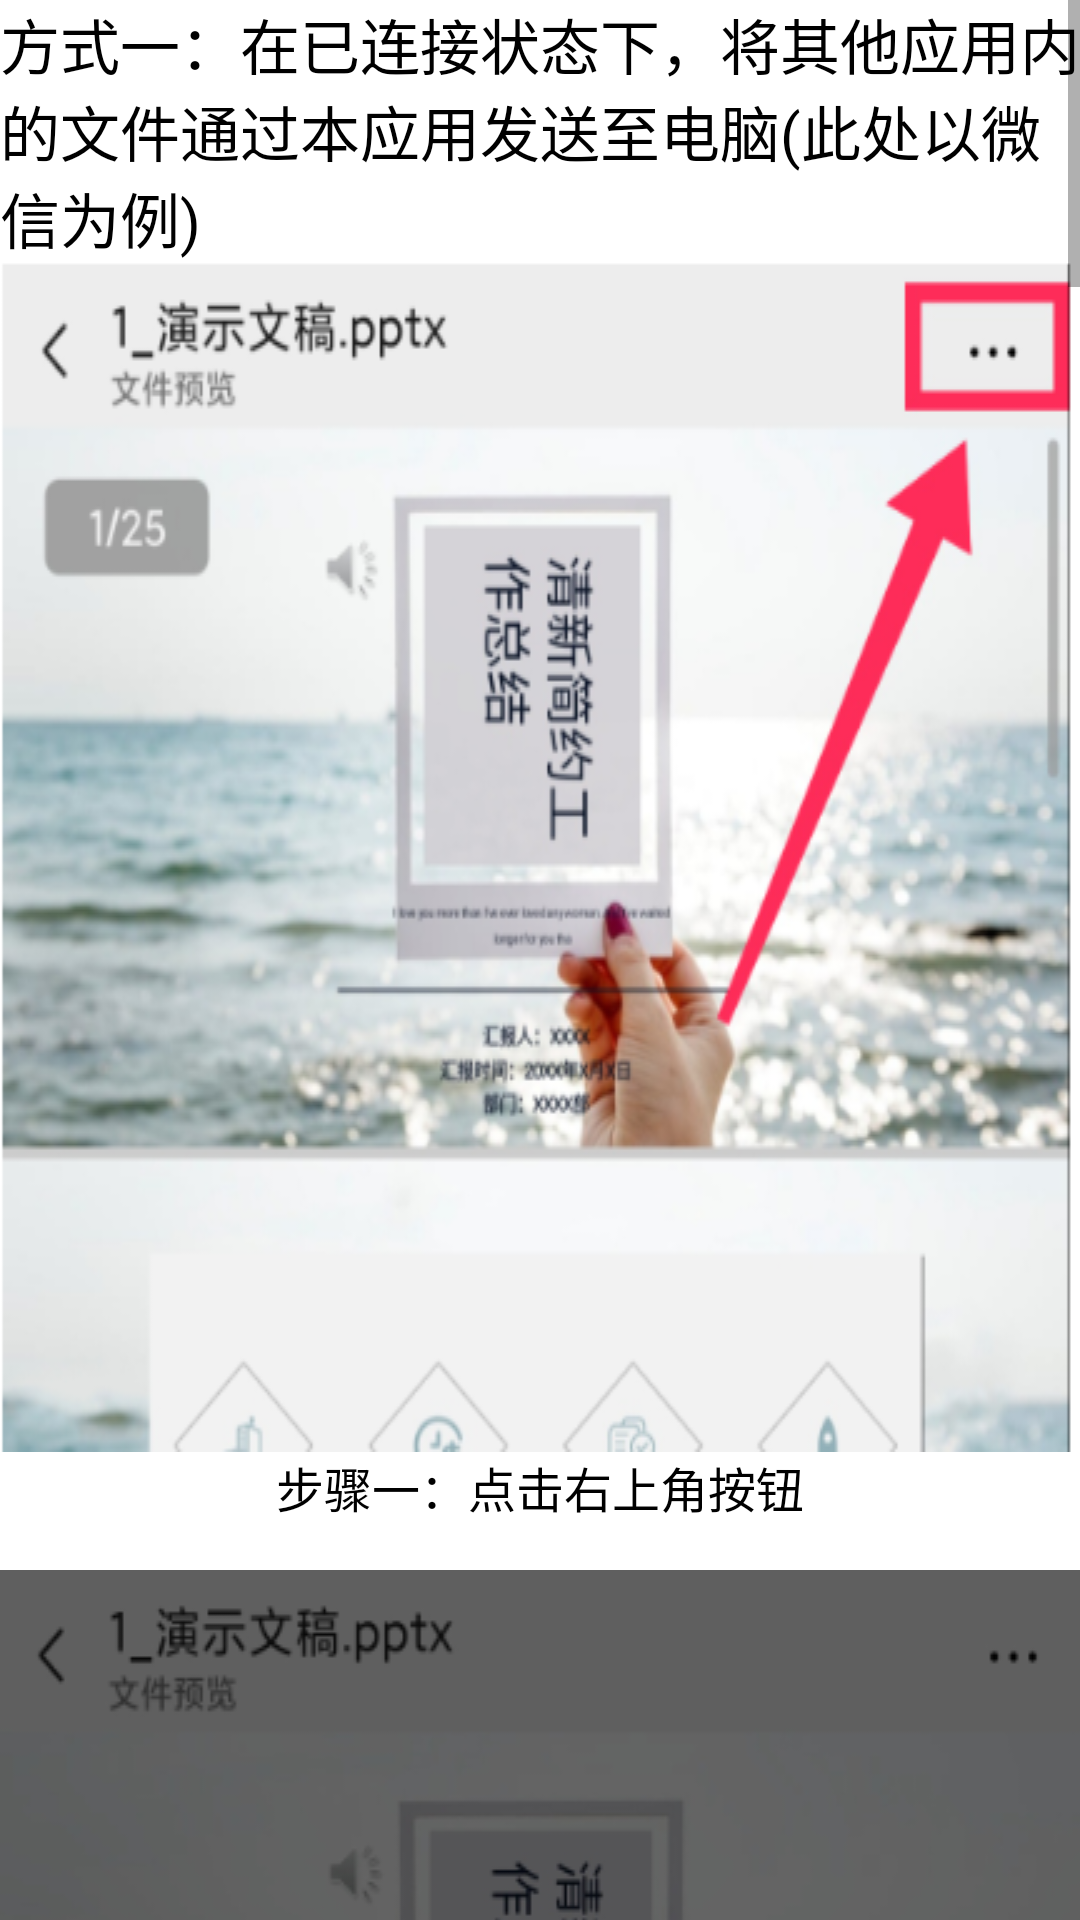

Layout XML and referenced resources for this Android screen:
<!-- AndroidManifest.xml: application theme AppTheme -->
<!-- res/layout/send_file_specification.xml -->
<?xml version="1.0" encoding="utf-8"?>
<ScrollView
    xmlns:android="http://schemas.android.com/apk/res/android"
    android:layout_width="match_parent"
    android:layout_height="match_parent"
    android:background="@color/bgColor">

    <LinearLayout
        android:layout_width="match_parent"
        android:layout_height="wrap_content"
        android:gravity="center"
        android:orientation="vertical">
        <TextView
            android:layout_width="match_parent"
            android:layout_height="wrap_content"
            android:text="@string/way1"
            android:textColor="@color/textColor"
            android:textSize="20sp"/>
        <ImageView
            android:layout_width="match_parent"
            android:layout_height="wrap_content"
            android:scaleType="fitXY"
            android:src="@drawable/way1_step1"/>
        <TextView
            android:layout_width="match_parent"
            android:layout_height="wrap_content"
            android:text="@string/way1step1"
            android:textColor="@color/textColor"
            android:textSize="16sp"
            android:textAlignment="center"
            android:gravity="center_horizontal" />
        <ImageView
            android:layout_marginTop="16dp"
            android:layout_width="match_parent"
            android:layout_height="wrap_content"
            android:scaleType="fitXY"
            android:src="@drawable/way1_step2"/>
        <TextView
            android:layout_width="match_parent"
            android:layout_height="wrap_content"
            android:text="@string/way1step2"
            android:textColor="@color/textColor"
            android:textSize="16sp"
            android:textAlignment="center"
            android:gravity="center_horizontal"/>
        <ImageView
            android:layout_marginTop="16dp"
            android:layout_width="match_parent"
            android:layout_height="wrap_content"
            android:scaleType="fitXY"
            android:src="@drawable/way1_step3"/>
        <TextView
            android:layout_width="match_parent"
            android:layout_height="wrap_content"
            android:text="@string/way1step3"
            android:textColor="@color/textColor"
            android:textSize="16sp"
            android:textAlignment="center"
            android:gravity="center_horizontal"/>


        
        <TextView
            android:layout_width="match_parent"
            android:layout_height="wrap_content"
            android:layout_marginTop="50dp"
            android:text="@string/way2"
            android:textColor="@color/textColor"
            android:textSize="20sp"/>
        <ImageView
            android:layout_marginTop="8dp"
            android:layout_width="match_parent"
            android:layout_height="wrap_content"
            android:scaleType="fitXY"
            android:src="@drawable/way2_step1"/>
        <TextView
            android:layout_width="match_parent"
            android:layout_height="wrap_content"
            android:text="@string/way2step1"
            android:textColor="@color/textColor"
            android:textSize="16sp"
            android:textAlignment="center"
            android:gravity="center_horizontal"/>
        <ImageView
            android:layout_marginTop="16dp"
            android:layout_width="match_parent"
            android:layout_height="wrap_content"
            android:scaleType="fitXY"
            android:src="@drawable/way2_step2"/>
        <TextView
            android:layout_width="match_parent"
            android:layout_height="wrap_content"
            android:text="@string/way2step2"
            android:textColor="@color/textColor"
            android:textSize="16sp"
            android:textAlignment="center"
            android:gravity="center_horizontal"/>


    </LinearLayout>

</ScrollView>
<!-- resources referenced by this layout -->
<resources>
  <color name="bgColor">#fff</color>
  <color name="textColor">#000</color>
  <!-- drawable way1_step1: png bitmap (drawable, 131736 bytes) -->
  <!-- drawable way1_step2: png bitmap (drawable, 167281 bytes) -->
  <!-- drawable way1_step3: png bitmap (drawable, 113072 bytes) -->
  <!-- drawable way2_step1: png bitmap (drawable, 81954 bytes) -->
  <!-- drawable way2_step2: png bitmap (drawable, 95666 bytes) -->
  <string name="way1">方式一：在已连接状态下，将其他应用内的文件通过本应用发送至电脑(此处以微信为例)</string>
  <string name="way1step1">步骤一：点击右上角按钮</string>
  <string name="way1step2">步骤二：选择用其他应用打开</string>
  <string name="way1step3">步骤三：选择本应用</string>
  <string name="way2">方式二：在已连接状态下，使用系统的分享功能通过本应用发送至电脑(此处以相册为例)</string>
  <string name="way2step1">步骤一：点击分享按钮</string>
  <string name="way2step2">步骤二：选择本应用</string>
  <style name="AppTheme" parent="Theme.AppCompat.Light.DarkActionBar">
          
          <item name="colorPrimary">@color/colorWhite</item>
          <item name="colorPrimaryDark">@color/colorWhite</item>
          <item name="colorAccent">@color/colorBlue</item>
      </style>
  <color name="colorWhite">#ffffff</color>
  <color name="colorBlue">#6495ED</color>
</resources>
